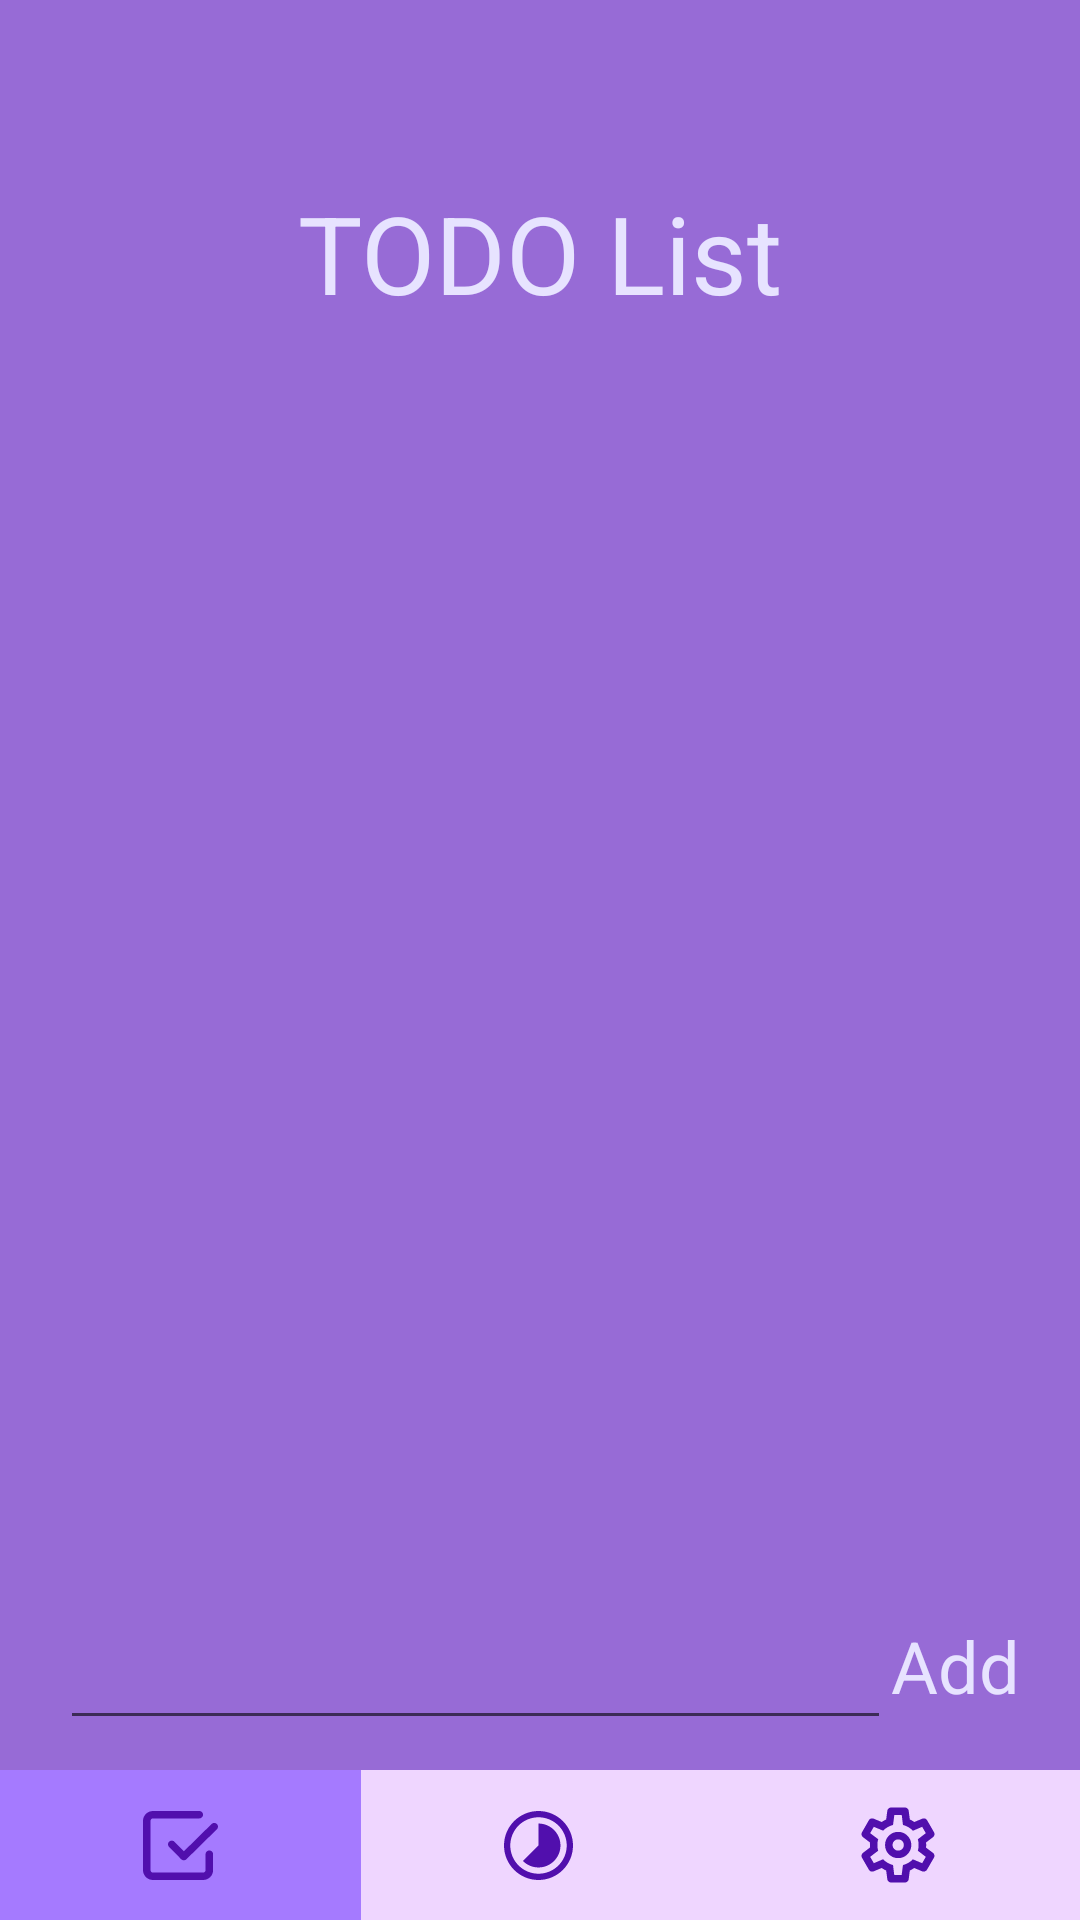

Produce the Android XML layout that renders to this screen, including the resource entries it uses.
<!-- AndroidManifest.xml: application theme Theme.PomodoroApp -->
<!-- res/layout/activity_todo_list.xml -->
<?xml version="1.0" encoding="utf-8"?>
<RelativeLayout xmlns:android="http://schemas.android.com/apk/res/android"
    xmlns:tools="http://schemas.android.com/tools"
    android:id="@+id/TODOList"
    android:layout_width="match_parent"
    android:layout_height="match_parent"
    android:background="@color/BackWork"
    tools:context=".TodoList">

    <TextView
        android:id="@+id/textTodoList"
        style="@style/text_style"
        android:layout_width="wrap_content"
        android:layout_height="wrap_content"
        android:layout_alignParentTop="true"
        android:layout_centerHorizontal="true"
        android:layout_marginTop="60sp"
        android:text="@string/todo_list"
        android:textSize="36sp" />

    <LinearLayout
        android:layout_width="match_parent"
        android:layout_height="match_parent"
        android:layout_above="@id/add_item"
        android:layout_below="@id/textTodoList"
        android:layout_marginHorizontal="20sp"
        android:paddingVertical="20sp">

        <ListView
            android:id="@+id/ListView"
            android:layout_width="wrap_content"
            android:layout_height="wrap_content" />

    </LinearLayout>


    <LinearLayout
        android:id="@+id/add_item"
        android:layout_width="match_parent"
        android:layout_height="wrap_content"
        android:layout_above="@id/Menu"
        android:layout_centerHorizontal="true"
        android:orientation="horizontal"
        android:paddingHorizontal="20sp"
        android:paddingVertical="10sp">

        <EditText
            android:id="@+id/ET_add_item"
            android:gravity="center"
            style="@style/text_style"
            android:layout_width="0dp"
            android:layout_height="match_parent"
            android:layout_weight="1" />

        <TextView
            android:gravity="center"
            style="@style/text_style"
            android:layout_width="wrap_content"
            android:layout_height="match_parent"
            android:onClick="addItemToList"
            android:text="@string/add"
            android:clickable="true"
            android:focusable="true" />

    </LinearLayout>


    
    <LinearLayout
        android:id="@+id/Menu"
        android:layout_width="match_parent"
        android:layout_height="50dp"
        android:layout_alignParentBottom="true"
        android:background="@color/NavOffWork"
        android:orientation="horizontal"
        android:weightSum="3">

        <ImageButton
            android:id="@+id/IBTodoList"
            android:layout_width="wrap_content"
            android:layout_height="match_parent"
            android:layout_weight="1"
            android:background="@color/NavOnWork"
            android:contentDescription="@string/todo_list"
            android:scaleType="centerInside"
            android:src="@drawable/first_nav_work" />

        <ImageButton
            android:id="@+id/IBPomodoro"
            android:layout_width="wrap_content"
            android:layout_height="match_parent"
            android:layout_weight="1"
            android:background="@android:color/transparent"
            android:contentDescription="@string/pomodoro"
            android:onClick="goPomodoro"
            android:scaleType="centerInside"
            android:src="@drawable/second_nav_work" />

        <ImageButton
            android:id="@+id/IBSettings"
            android:layout_width="wrap_content"
            android:layout_height="match_parent"
            android:layout_weight="1"
            android:background="@android:color/transparent"
            android:contentDescription="@string/settings"
            android:onClick="goSettings"
            android:scaleType="centerInside"
            android:src="@drawable/third_nav_work" />
    </LinearLayout>

</RelativeLayout>
<!-- resources referenced by this layout -->
<resources>
  <color name="BackWork">#976BD6</color>
  <color name="NavOffWork">#EFD6FF</color>
  <color name="NavOnWork">#A57AFF</color>
  <!-- drawable second_nav_work (drawable) -->
  <vector xmlns:android="http://schemas.android.com/apk/res/android"
      android:width="23dp"
      android:height="23dp"
      android:viewportWidth="23"
      android:viewportHeight="23">
    <path
        android:pathData="M11.5,18.818C10.539,18.819 9.587,18.631 8.699,18.263C7.811,17.895 7.004,17.356 6.325,16.675L11.5,11.5V4.182C12.461,4.182 13.413,4.371 14.3,4.739C15.188,5.107 15.995,5.646 16.675,6.325C17.354,7.005 17.893,7.812 18.261,8.699C18.629,9.587 18.818,10.539 18.818,11.5C18.818,12.461 18.629,13.413 18.261,14.301C17.893,15.188 17.354,15.995 16.675,16.675C15.995,17.354 15.188,17.893 14.3,18.261C13.413,18.629 12.461,18.818 11.5,18.818Z"
        android:fillColor="#510FAD"/>
    <path
        android:pathData="M23,11.5C23,17.851 17.851,23 11.5,23C5.149,23 0,17.851 0,11.5C0,5.149 5.149,0 11.5,0C17.851,0 23,5.149 23,11.5ZM20.909,11.5C20.909,12.736 20.666,13.959 20.193,15.101C19.72,16.242 19.027,17.279 18.153,18.153C17.279,19.027 16.242,19.72 15.101,20.193C13.959,20.666 12.736,20.909 11.5,20.909C10.264,20.909 9.041,20.666 7.899,20.193C6.758,19.72 5.72,19.027 4.847,18.153C3.973,17.279 3.28,16.242 2.807,15.101C2.334,13.959 2.091,12.736 2.091,11.5C2.091,9.005 3.082,6.611 4.847,4.847C6.611,3.082 9.005,2.091 11.5,2.091C13.995,2.091 16.389,3.082 18.153,4.847C19.918,6.611 20.909,9.005 20.909,11.5Z"
        android:fillColor="#510FAD"
        android:fillType="evenOdd"/>
  </vector>
  <string name="add">Add</string>
  <string name="pomodoro">Pomodoro</string>
  <string name="settings">Settings</string>
  <string name="todo_list">TODO List</string>
  <style name="text_style">
          <item name="fontFamily">@font/montserrat</item>
          <item name="android:textColor">@color/text_white</item>
          <item name="android:textSize">24sp</item>
      </style>
  <style name="Theme.PomodoroApp" parent="Theme.MaterialComponents.DayNight.NoActionBar">
          
          <item name="colorPrimary">@color/purple_500</item>
          <item name="colorPrimaryVariant">@color/purple_700</item>
          <item name="colorOnPrimary">@color/white</item>
          
          <item name="colorSecondary">@color/teal_200</item>
          <item name="colorSecondaryVariant">@color/teal_700</item>
          <item name="colorOnSecondary">@color/black</item>
          
          <item name="android:statusBarColor">?attr/colorPrimaryVariant</item>
          
      </style>
  <color name="NavButtonsWork">#510FAD</color>
  <color name="text_white">#E7E3FF</color>
  <color name="purple_500">#FF6200EE</color>
  <color name="purple_700">#FF3700B3</color>
  <color name="white">#FFFFFFFF</color>
  <color name="teal_200">#FF03DAC5</color>
  <color name="teal_700">#FF018786</color>
  <color name="black">#FF000000</color>
</resources>
